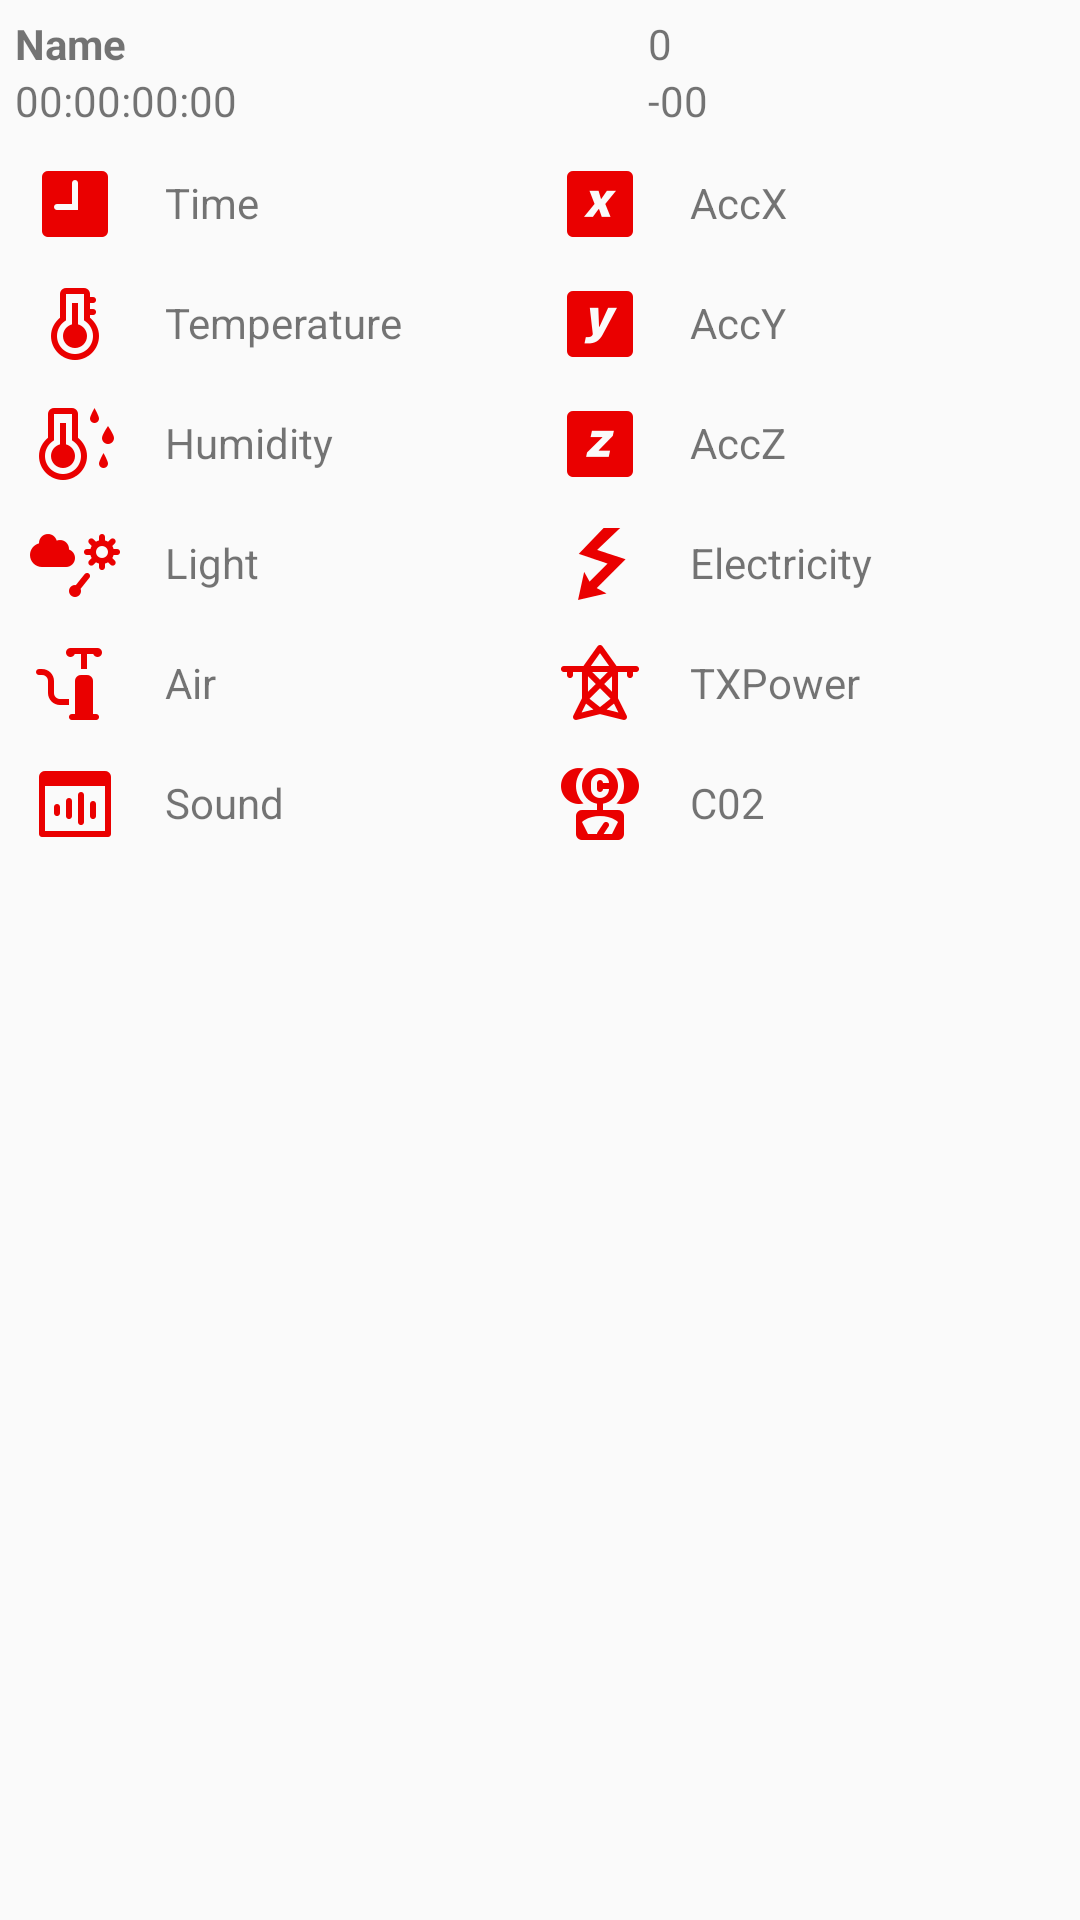

The Android layout XML behind this screen, and the referenced resources:
<!-- AndroidManifest.xml: application theme Theme.AppCompat.Light.NoActionBar -->
<!-- res/layout/ble_beacon.xml -->
<?xml version="1.0" encoding="utf-8"?>

<LinearLayout xmlns:android="http://schemas.android.com/apk/res/android"
    android:orientation="vertical" android:layout_width="match_parent"
    android:layout_height="match_parent"
    android:layout_margin="5dp">


    <LinearLayout
        android:layout_width="match_parent"
        android:layout_height="wrap_content"
        android:orientation="horizontal"
        android:id="@+id/beacon_info">

        <LinearLayout
            android:layout_width="0dp"
            android:layout_height="wrap_content"
            android:layout_weight="3"
            android:paddingStart="5dp"
            android:paddingTop="5dp"
            android:orientation="vertical">
            <TextView
                android:layout_width="wrap_content"
                android:layout_height="wrap_content"
                android:id="@+id/ble_beacon_name"
                android:textStyle="bold"
                android:text="@string/name_place"/>

            <TextView
                android:layout_width="wrap_content"
                android:layout_height="wrap_content"
                android:id="@+id/beacon_mac"
                android:text="@string/mac_place"/>

        </LinearLayout>

        <LinearLayout
            android:layout_width="0dp"
            android:layout_height="wrap_content"
            android:layout_weight="2"
            android:paddingTop="5dp"
            android:orientation="vertical">

            <TextView
                android:layout_width="wrap_content"
                android:layout_height="wrap_content"
                android:id="@+id/beacon_sequence"
                android:text="@string/seq_place"/>

            <TextView
                android:layout_width="wrap_content"
                android:layout_height="wrap_content"
                android:id="@+id/beacon_rssi"
                android:text="@string/rssi_place"/>

        </LinearLayout>

    </LinearLayout>

        <GridLayout
            android:layout_width="match_parent"
            android:layout_height="wrap_content"
            android:columnCount="4"
            android:useDefaultMargins="true"
            android:layout_margin="5dp">

            <ImageView
                android:id="@+id/time_icon"
                android:layout_height="30dp"
                android:layout_width="30dp"
                android:layout_margin="5dp"
                android:src="@drawable/time"
                android:contentDescription="@string/time_icon"/>

            <TextView
                android:id="@+id/time_lbl"
                android:layout_height="wrap_content"
                android:layout_width="0dp"
                android:layout_columnWeight="2"
                android:layout_margin="10dp"
                android:text="@string/time_place"/>


            <ImageView
                android:id="@+id/accX_icon"
                android:layout_height="30dp"
                android:layout_width="30dp"
                android:layout_margin="5dp"
                android:src="@drawable/accx"
                android:contentDescription="@string/accx_icon"
                />

            <TextView android:id="@+id/accx_lbl"
                android:layout_height="wrap_content"
                android:layout_width="0dp"
                android:layout_columnWeight="2"
                android:layout_margin="10dp"
                android:text="@string/accx_place"/>

            <ImageView
                android:id="@+id/temp_icon"
                android:layout_height="30dp"
                android:layout_width="30dp"
                android:layout_margin="5dp"
                android:src="@drawable/temp"
                android:contentDescription="@string/temp_icon" />

            <TextView
                android:id="@+id/temp_lbl"
                android:layout_margin="10dp"
                android:layout_height="wrap_content"
                android:layout_width="0dp"
                android:layout_columnWeight="2"
                android:text="@string/temp_place"/>

            <ImageView
                android:id="@+id/accY_icon"
                android:layout_height="30dp"
                android:layout_width="30dp"
                android:layout_margin="5dp"
                android:src="@drawable/accy"
                android:contentDescription="@string/accy_icon"/>

            <TextView
                android:id="@+id/accy_lbl"
                android:layout_margin="10dp"
                android:layout_height="wrap_content"
                android:layout_width="0dp"
                android:layout_columnWeight="2"
                android:text="@string/accy_place"/>

            <ImageView
                android:id="@+id/hum_icon"
                android:layout_height="30dp"
                android:layout_width="30dp"
                android:src="@drawable/humidity"
                android:layout_margin="5dp"
                android:contentDescription="@string/hum_icon" />

            <TextView
                android:id="@+id/hum_lbl"
                android:layout_margin="10dp"
                android:layout_columnWeight="2"
                android:layout_height="wrap_content"
                android:layout_width="0dp"
                android:text="@string/hum_place"/>

            <ImageView
                android:id="@+id/accZ_icon"
                android:layout_height="30dp"
                android:layout_width="30dp"
                android:src="@drawable/accz"
                android:layout_margin="5dp"
                android:contentDescription="@string/accz_icon"/>

            <TextView android:id="@+id/accZ_lbl"
                android:layout_margin="10dp"
                android:layout_columnWeight="2"
                android:layout_height="wrap_content"
                android:layout_width="0dp"
                android:text="@string/accz_place"/>

            <ImageView
                android:id="@+id/light_icon"
                android:layout_height="30dp"
                android:layout_width="30dp"
                android:src="@drawable/light"
                android:layout_margin="5dp"
                android:contentDescription="@string/light_icon"/>

            <TextView android:id="@+id/light_lbl"
                android:layout_margin="10dp"
                android:layout_columnWeight="2"
                android:layout_height="wrap_content"
                android:layout_width="0dp"
                android:text="@string/light_place"/>


            <ImageView
                android:id="@+id/electricity_icon"
                android:layout_height="30dp"
                android:layout_width="30dp"
                android:src="@drawable/electricity"
                android:layout_margin="5dp"
                android:contentDescription="@string/electricity_icon"/>

            <TextView
                android:id="@+id/electricity_lbl"
                android:layout_margin="10dp"
                android:layout_columnWeight="2"
                android:layout_height="wrap_content"
                android:layout_width="0dp"
                android:text="@string/electricity_place"/>


            <ImageView
                android:id="@+id/air_icon"
                android:layout_height="30dp"
                android:layout_width="30dp"
                android:src="@drawable/air_pressure"
                android:layout_margin="5dp"
                android:contentDescription="@string/air_icon"/>

            <TextView
                android:id="@+id/air_lbl"
                android:layout_margin="10dp"
                android:layout_columnWeight="2"
                android:layout_height="wrap_content"
                android:layout_width="0dp"
                android:text="@string/air_place"/>


            <ImageView
                android:id="@+id/txpower_icon"
                android:layout_height="30dp"
                android:layout_width="30dp"
                android:src="@drawable/txpower"
                android:layout_margin="5dp"
                android:contentDescription="@string/txpower_icon"/>


            <TextView
                android:id="@+id/txpower_lbl"
                android:layout_margin="10dp"
                android:layout_columnWeight="2"
                android:layout_height="wrap_content"
                android:layout_width="0dp"
                android:text="@string/txpower_place"/>

            <ImageView
                android:id="@+id/sound_icon"
                android:layout_height="30dp"
                android:layout_width="30dp"
                android:layout_margin="5dp"
                android:src="@drawable/sound"
                android:contentDescription="@string/sound_icon"/>


            <TextView
                android:id="@+id/sound_lbl"
                android:layout_margin="10dp"
                android:layout_columnWeight="2"
                android:layout_height="wrap_content"
                android:layout_width="0dp"
                android:text="@string/sound_place"/>

            <ImageView
                android:id="@+id/co2_icon"
                android:layout_height="30dp"
                android:layout_width="30dp"
                android:layout_margin="5dp"
                android:src="@drawable/co2"
                android:contentDescription="@string/c02_icon"/>

            <TextView
                android:id="@+id/co2_lbl"
                android:layout_margin="10dp"
                android:layout_columnWeight="2"
                android:layout_height="wrap_content"
                android:layout_width="0dp"
                android:text="@string/c02_place"/>

        </GridLayout>




</LinearLayout>
<!-- resources referenced by this layout -->
<resources>
  <!-- drawable accx: png bitmap (drawable, 1251 bytes) -->
  <!-- drawable accy: png bitmap (drawable, 1308 bytes) -->
  <!-- drawable accz: png bitmap (drawable, 1042 bytes) -->
  <!-- drawable air_pressure: png bitmap (drawable, 1211 bytes) -->
  <!-- drawable co2: png bitmap (drawable, 2574 bytes) -->
  <!-- drawable electricity: png bitmap (drawable, 1615 bytes) -->
  <!-- drawable humidity: png bitmap (drawable, 2428 bytes) -->
  <!-- drawable light: png bitmap (drawable, 2057 bytes) -->
  <!-- drawable sound: png bitmap (drawable, 779 bytes) -->
  <!-- drawable temp: png bitmap (drawable, 1990 bytes) -->
  <!-- drawable time: png bitmap (drawable, 692 bytes) -->
  <!-- drawable txpower: png bitmap (drawable, 2479 bytes) -->
  <string name="accx_icon">AccX</string>
  <string name="accx_place">AccX</string>
  <string name="accy_icon">AccY</string>
  <string name="accy_place">AccY</string>
  <string name="accz_icon">AccZ</string>
  <string name="accz_place">AccZ</string>
  <string name="air_icon">Air</string>
  <string name="air_place">Air</string>
  <string name="c02_icon">C02</string>
  <string name="c02_place">C02</string>
  <string name="electricity_icon">Electricity</string>
  <string name="electricity_place">Electricity</string>
  <string name="hum_icon">Humidity</string>
  <string name="hum_place">Humidity</string>
  <string name="light_icon">Light</string>
  <string name="light_place">Light</string>
  <string name="mac_place">00:00:00:00</string>
  <string name="name_place">Name</string>
  <string name="rssi_place">-00</string>
  <string name="seq_place">0</string>
  <string name="sound_icon">Sound</string>
  <string name="sound_place">Sound</string>
  <string name="temp_icon">Temperature</string>
  <string name="temp_place">Temperature</string>
  <string name="time_icon">Time</string>
  <string name="time_place">Time</string>
  <string name="txpower_icon">TXPower</string>
  <string name="txpower_place">TXPower</string>
</resources>
